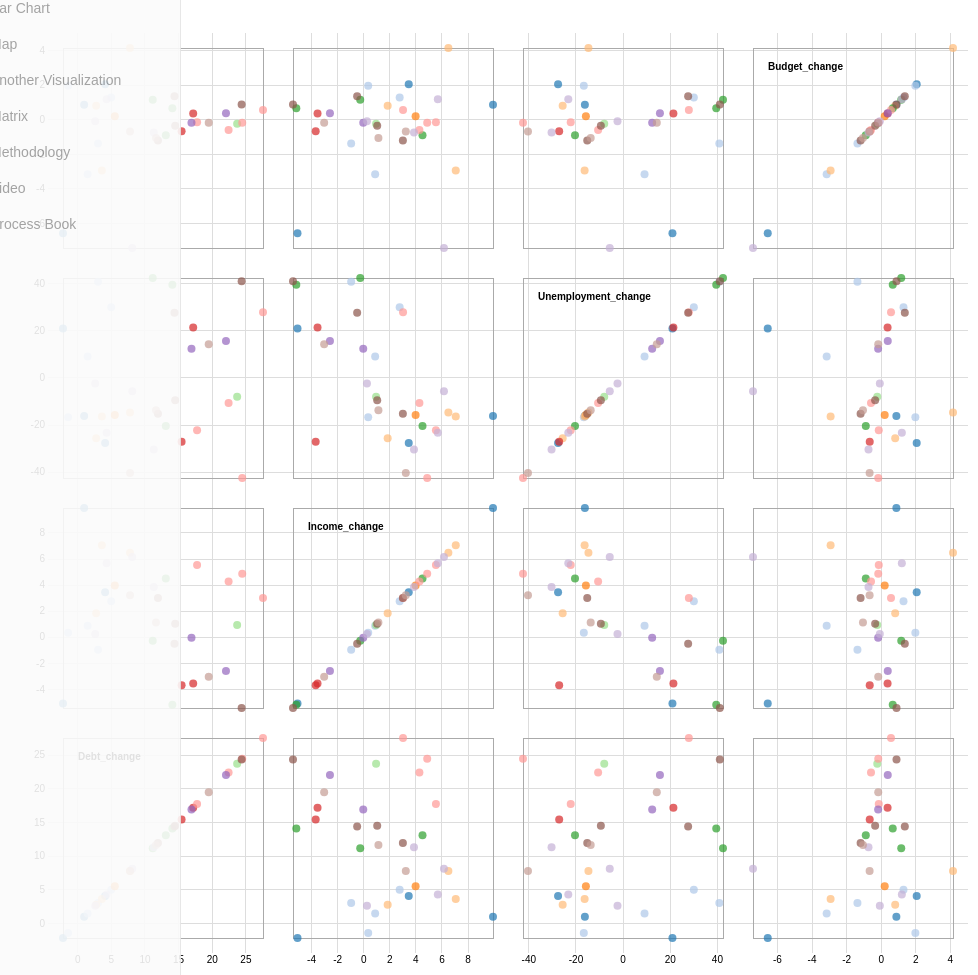
D3 v3 page, settled after 480 driven frames (8 s of simulated time); the page loaded 1 data file(s).


// ── js/matrix.js
var width = 960,
    size = 230,
    padding = 30;

var x = d3.scale.linear()
    .range([padding / 2, size - padding / 2]);

var y = d3.scale.linear()
    .range([size - padding / 2, padding / 2]);

var xAxis = d3.svg.axis()
    .scale(x)
    .orient("bottom")
    .ticks(6);

var yAxis = d3.svg.axis()
    .scale(y)
    .orient("left")
    .ticks(6);

var color = d3.scale.category20();

//d3.csv("flowers.csv", function(error, data) {
d3.csv("data/bars.csv", function(error, data) {
  if (error) throw error;
    
    data.forEach(function(d){
        d.debt_change = +d.debt_change * 100;
        d.budget_change = +d.budget_change;
        d.unemployment_change = +d.unemployment_change * 100;
        d.income_change = +d.income_change * 100;
    });

  var domainByTrait = {},
      traits = ["budget_change","unemployment_change","income_change","debt_change"],
      //traits = ["cpi_change","budget_change"],
      //traits = d3.keys(data[0]).filter(function(d) {return d !== "species"; }),
      n = traits.length;
      //console.log(traits)

  traits.forEach(function(trait) {
    domainByTrait[trait] = d3.extent(data, function(d) { return d[trait]; });
      //domainByTrait[trait] = [-5,5];
  });

  xAxis.tickSize(size * n);
  yAxis.tickSize(-size * n);

  var brush = d3.svg.brush()
      .x(x)
      .y(y)
      .on("brushstart", brushstart)
      .on("brush", brushmove)
      .on("brushend", brushend);

  var svg = d3.select("#matrixChart").append("svg")
      .attr("width", size * n + padding)
      .attr("height", size * n + padding)
    .append("g")
      .attr("transform", "translate(" + padding + "," + padding / 2 + ")");

  svg.selectAll(".x.axis")
      .data(traits)
    .enter().append("g")
      .attr("class", "x axis")
      .attr("transform", function(d, i) { return "translate(" + (n - i - 1) * size + ",0)"; })
      .each(function(d) { x.domain(domainByTrait[d]); d3.select(this).call(xAxis); });

  svg.selectAll(".y.axis")
      .data(traits)
    .enter().append("g")
      .attr("class", "y axis")
      .attr("transform", function(d, i) { return "translate(0," + i * size + ")"; })
      .each(function(d) { y.domain(domainByTrait[d]); d3.select(this).call(yAxis); });

  var cell = svg.selectAll(".cell")
      .data(cross(traits, traits))
    .enter().append("g")
      .attr("class", "cell")
      .attr("transform", function(d) { return "translate(" + (n - d.i - 1) * size + "," + d.j * size + ")"; })
      .each(plot);

  // Titles for the diagonal.
  cell.filter(function(d) { return d.i === d.j; }).append("text")
      .attr("x", padding)
      .attr("y", padding)
      .attr("dy", ".71em")
      .text(function(d) { return d.x; });

  cell.call(brush);

  function plot(p) {
    var cell = d3.select(this);

    x.domain(domainByTrait[p.x]);
    y.domain(domainByTrait[p.y]);

    cell.append("rect")
        .attr("class", "frame")
        .attr("x", padding / 2)
        .attr("y", padding / 2)
        .attr("width", size - padding)
        .attr("height", size - padding);

    cell.selectAll("circle")
        .data(data)
      .enter().append("circle")
        .attr("cx", function(d) { return x(d[p.x]); })
        .attr("cy", function(d) { return y(d[p.y]); })
        .attr("r", 4)
        .style("fill", function(d) { return color(d.president); });
  }

  var brushCell;

  // Clear the previously-active brush, if any.
  function brushstart(p) {
    if (brushCell !== this) {
      d3.select(brushCell).call(brush.clear());
      x.domain(domainByTrait[p.x]);
      y.domain(domainByTrait[p.y]);
      brushCell = this;
    }
  }

  // Highlight the selected circles.
  function brushmove(p) {
    var e = brush.extent();
    svg.selectAll("circle").classed("hidden", function(d) {
      return e[0][0] > d[p.x] || d[p.x] > e[1][0]
          || e[0][1] > d[p.y] || d[p.y] > e[1][1];
    });
  }

  // If the brush is empty, select all circles.
  function brushend() {
    if (brush.empty()) svg.selectAll(".hidden").classed("hidden", false);
  }

  d3.select(self.frameElement).style("height", size * n + padding + 20 + "px");
});

function cross(a, b) {
  var c = [], n = a.length, m = b.length, i, j;
  for (i = -1; ++i < n;) for (j = -1; ++j < m;) c.push({x: a[i], i: i, y: b[j], j: j});
  return c;
}

### data: data/bars.csv
term, president, president_party, senate, house, gdp_change, income_change, cpi_change, sp_change, budget_change, budget_as_percentage, debt_change, unemployment_change, unemployment
1947, Truman, D, R, R, 0.02195, -0.05078, 0.1054, 0.009766, -6.562, 0.2126, -0.02182, 0.2093, 0.043
1949, Truman, D, D, D, 0.164, 0.09915, 0.05398, 0.2758, 0.879, 1.757, 0.009606, -0.1622, 0.037
1951, Truman, D, D, D, 0.05579, 0.03452, 0.0473, 0.1898, 2.055, -1.666, 0.04078, -0.2759, 0.029
1953, Eisenhower, R, R, R, 0.08667, -0.009631, 0.004856, 0.2646, -1.373, -0.7023, 0.03026, 0.4082, 0.049
1955, Eisenhower, R, D, D, 0.02305, 0.00344, 0.03253, 0.2164, 1.977, 0.7185, -0.01422, -0.1667, 0.042
1957, Eisenhower, R, D, D, 0.06831, 0.02757, 0.04619, 0.1832, 1.292, -2.459, 0.0498, 0.3, 0.06
1959, Eisenhower, R, D, D, 0.06791, 0.008771, 0.02782, 0.06865, -3.154, -0.592, 0.01476, 0.09091, 0.066
1961, Kennedy, D, D, D, 0.08826, 0.0398, 0.01971, 0.08208, 0.205, -0.7448, 0.05522, -0.1579, 0.057
1963, Johnson, D, D, D, 0.1233, 0.07059, 0.02685, 0.2445, -2.925, -0.1897, 0.03598, -0.1633, 0.049
1965, Johnson, D, D, D, 0.0683, 0.01836, 0.04924, -0.01978, 0.8108, -1.003, 0.02743, -0.2564, 0.039
1967, Johnson, D, D, D, 0.06665, 0.06492, 0.07843, 0.1721, 4.155, 0.3179, 0.07774, -0.1471, 0.034
1969, Nixon, R, D, D, 0.04045, -0.002679, 0.1053, -0.09103, 1.161, -1.972, 0.1115, 0.4237, 0.059
1971, Nixon, R, D, D, 0.1003, 0.04509, 0.06557, 0.2104, -0.8899, -1.044, 0.131, -0.2041, 0.049
1973, Nixon, R, D, D, 0.005824, -0.0517, 0.1836, -0.6318, 0.669, -3.152, 0.1408, 0.3951, 0.081
1975, Ford, R, D, D, 0.08704, 0.009482, 0.109, 0.301, -0.2255, -2.572, 0.237, -0.08, 0.075
1977, Carter, D, D, D, 0.07468, -0.03683, 0.1431, -0.04102, -0.6625, -1.547, 0.1545, -0.2712, 0.059
1979, Carter, D, D, D, 0.01233, -0.03542, 0.2144, 0.2503, 0.3708, -2.459, 0.1717, 0.2133, 0.075
1981, Reagan, R, R, D, 0.05947, 0.03016, 0.1093, 0.07831, 0.5694, -5.712, 0.2755, 0.2788, 0.104
1983, Reagan, R, R, D, 0.0922, 0.04869, 0.07379, 0.1591, -0.1694, -4.884, 0.2446, -0.4247, 0.073
1985, Reagan, R, R, D, 0.06995, 0.04271, 0.05117, 0.3512, -0.5887, -3.074, 0.2243, -0.1061, 0.066
1987, Reagan, R, D, D, 0.06299, 0.05538, 0.08086, 0.07323, -0.1396, -2.698, 0.1775, -0.2222, 0.054
1989, H. W. Bush, R, D, D, 0.01843, -0.0259, 0.1002, 0.1232, 0.3813, -4.361, 0.2204, 0.1562, 0.064
1991, H. W. Bush, R, D, D, 0.066, -0.0003615, 0.05672, 0.2521, -0.1761, -3.708, 0.1691, 0.1233, 0.073
1993, Clinton, D, D, D, 0.06105, 0.03854, 0.05116, 0.06452, -0.7333, -2.139, 0.1131, -0.3036, 0.056
1995, Clinton, D, R, R, 0.08288, 0.06154, 0.05583, 0.3928, -7.415, -0.2542, 0.08113, -0.0566, 0.053
1997, Clinton, D, R, R, 0.09032, 0.05684, 0.03218, 0.3864, 1.196, 1.3, 0.04298, -0.2326, 0.043
1999, Clinton, D, R, R, 0.03007, 0.002489, 0.06207, 0.06503, -0.07698, 1.207, 0.02603, -0.02381, 0.042
2001, W. Bush, R, D, R, 0.06086, -0.005037, 0.03834, -0.4909, 1.368, -3.28, 0.1438, 0.2759, 0.058
2003, W. Bush, R, R, R, 0.05877, 0.01034, 0.04697, 0.2417, -0.3492, -2.431, 0.1449, -0.09434, 0.053
2005, W. Bush, R, R, R, 0.04125, 0.03003, 0.05819, 0.1705, -1.19, -1.11, 0.1193, -0.1522, 0.046
2007, W. Bush, R, D, D, -0.03094, -0.05424, 0.04009, -0.6453, 0.8867, -9.798, 0.2437, 0.4103, 0.078
2009, Obama, D, D, D, 0.04269, -0.03033, 0.04184, 0.3251, -0.1699, -8.375, 0.1948, 0.1429, 0.091
2011, Obama, D, D, R, 0.03624, 0.01127, 0.04513, 0.1336, -1.054, -4.078, 0.1164, -0.1375, 0.08
2013, Obama, D, R, R, 0.04305, 0.03227, 0.0141, 0.2701, -0.6695, -2.443, 0.07782, -0.4035, 0.057